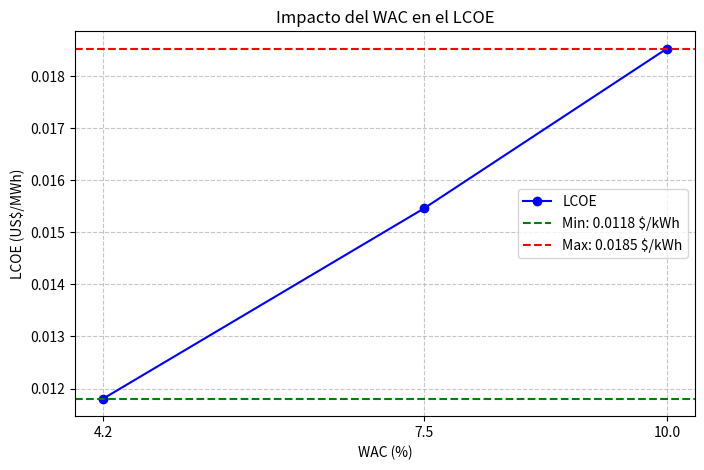

Reproduce this figure in Python.
import numpy as np
import matplotlib.pyplot as plt

# Definir la función de cálculo del LCOE
def calcular_lcoe(capital_cost, operating_cost, energy_production, discount_rate, lifetime):
    discount_rate = discount_rate / 100  # Convertir porcentaje a decimal
    num = capital_cost + operating_cost * sum(1 / ((1 + discount_rate) ** np.arange(1, lifetime + 1)))
    denom = energy_production * sum(1 / ((1 + discount_rate) ** np.arange(1, lifetime + 1)))
    return num / denom

# Parámetros fijos
capital_cost = 1500  # US$/kW
operating_cost = 20  # US$/kW/año
energy_production = 10000  # kWh/año
lifetime = 25  # años

# Escenarios de WAC (costo promedio ponderado de capital)
wac_scenarios = [4.2, 7.5, 10]  # en porcentaje

# Calcular LCOE para cada escenario de WAC
lcoe_values = [calcular_lcoe(capital_cost, operating_cost, energy_production, wac, lifetime) for wac in wac_scenarios]

# Crear gráfico
plt.figure(figsize=(8, 5))
plt.plot(wac_scenarios, lcoe_values, marker='o', linestyle='-', color='b', label="LCOE")

# Líneas horizontales de referencia
plt.axhline(y=min(lcoe_values), color='g', linestyle='--', label=f"Min: {min(lcoe_values):.4f} $/kWh")
plt.axhline(y=max(lcoe_values), color='r', linestyle='--', label=f"Max: {max(lcoe_values):.4f} $/kWh")

# Etiquetas y título
plt.xlabel("WAC (%)")
plt.ylabel("LCOE (US$/MWh)") # ver esto
plt.title("Impacto del WAC en el LCOE")
plt.xticks(wac_scenarios)
plt.legend()
plt.grid(True, linestyle="--", alpha=0.7)

# Mostrar gráfico
plt.show()
